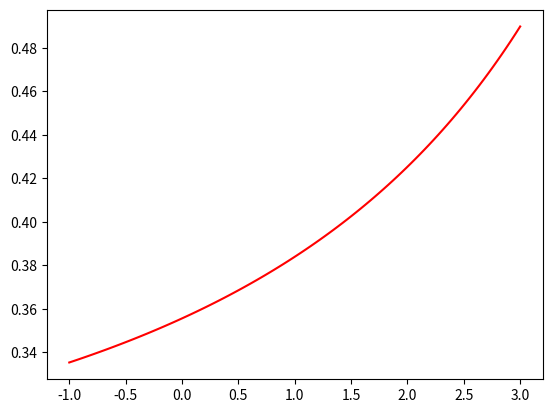

Here is the Python script that generated this plot:
from math import cos, log, exp
import matplotlib.pyplot as plt
import numpy as np

'''
g: función con un único punto fijo
p0: aproximación inicial del punto fijo
TOL: precisión deseada
Nmax: número máximo de iteraciones
'''
def fixedPoint(g, p0, TOL, Nmax):
    for i in range(0, Nmax):
        p = g(p0)
        print( "{0:d} \t {1:.15f} \t {2:.15f} \t {3:.5e} ".format(i, p0, p, abs(p0-p)) )
        if abs(p - p0) < TOL:
            break
        p0 = p
        
fixedPoint(lambda x: cos(x), 0.5, 10**-6, 1000)


def g1(x):
    return -5*log(exp(-0.75*x) + 1/4)

def g2(x):
    return (-4/3)*log(exp(-0.2*x) - 1/4)
    

print( 0 - g1(0) < 0 )
print( 2 - g1(2) > 0 )

print( 0 - g2(0) < 0 )
print( 2 - g2(2) > 0 )

x = np.linspace(-1, 3, 100)
y = (4/15)* ( np.exp(-0.2*x)/( np.exp(-0.2*x) - 1/4 ) )

plt.plot(x,y, 'r')

plt.show()

fixedPoint(g2, 1, 10**-15, 1000)
